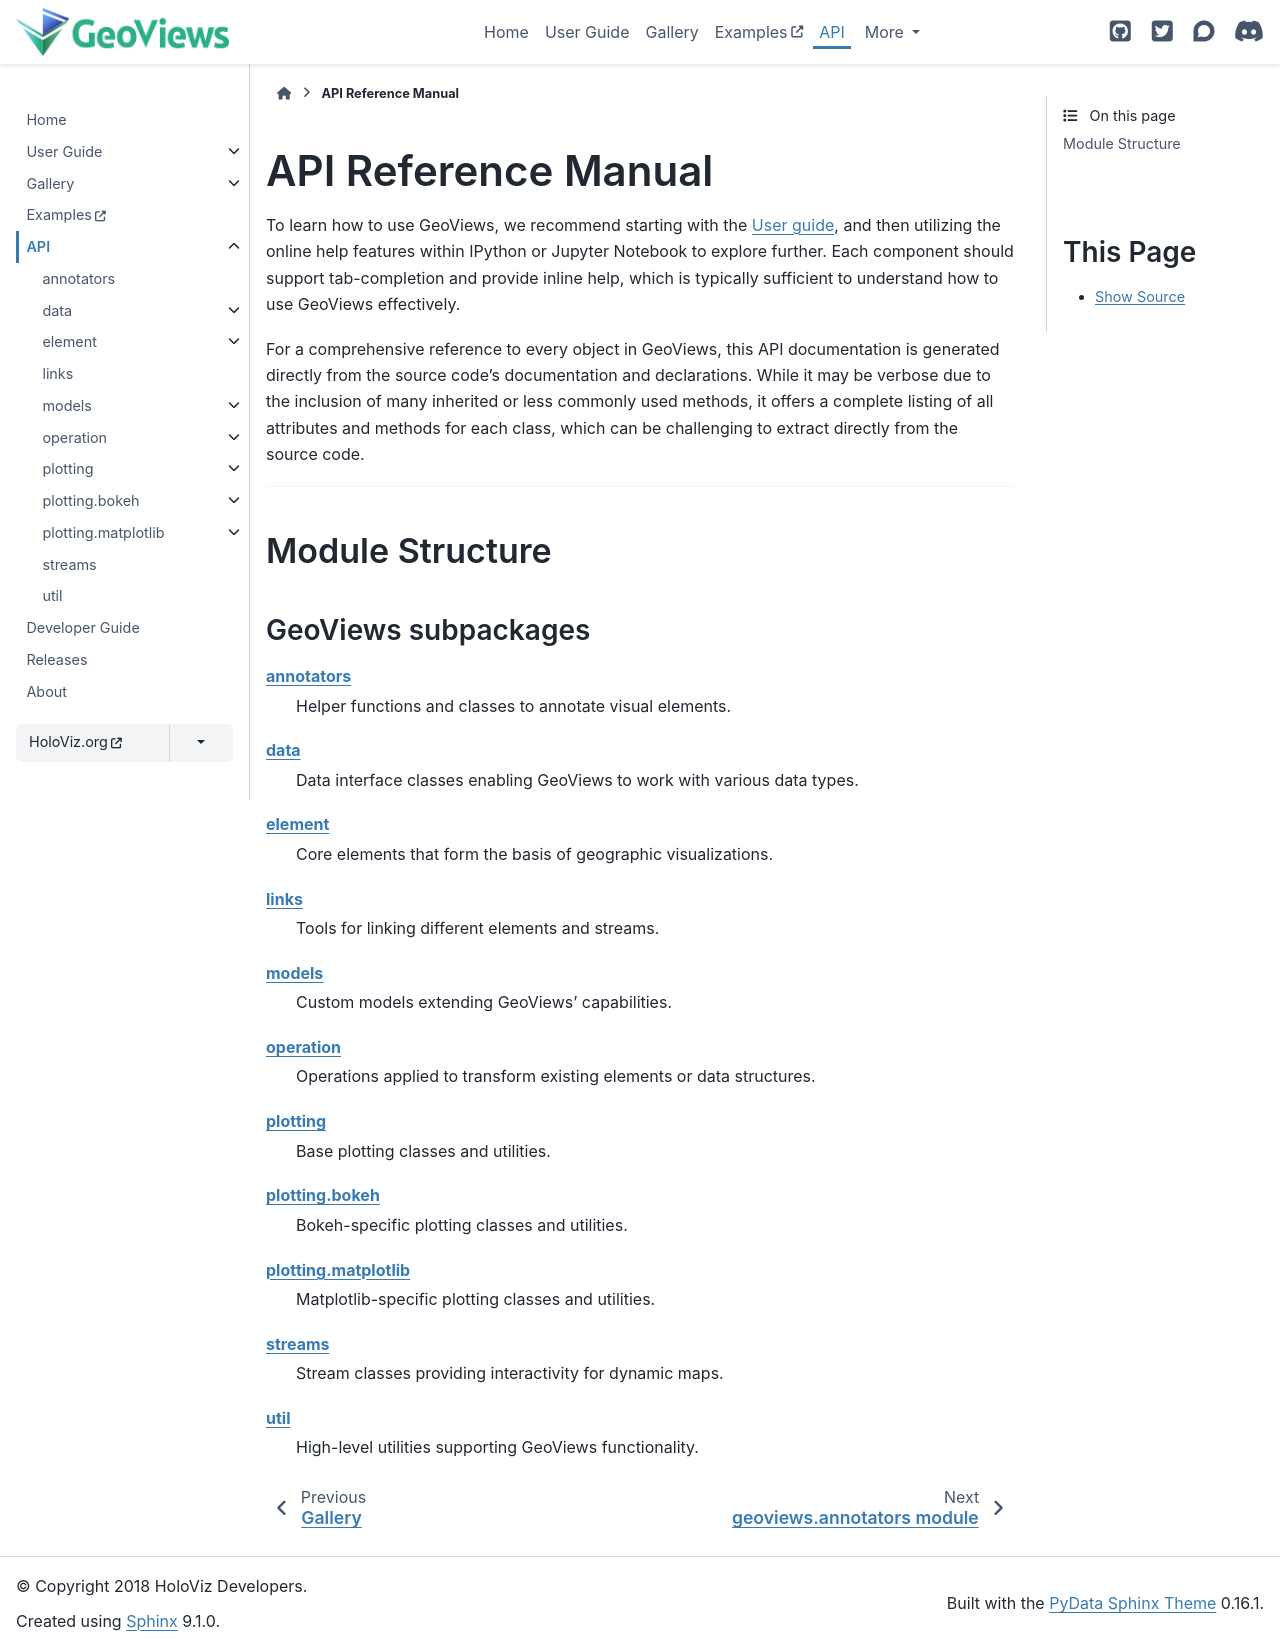

repository: holoviz/geoviews · page: reference_manual/index.html · generator: sphinx

********************
API Reference Manual
********************

To learn how to use GeoViews, we recommend starting with the
`User guide`_, and then utilizing the online help features within
IPython or Jupyter Notebook to explore further. Each component should support
tab-completion and provide inline help, which is typically sufficient to
understand how to use GeoViews effectively.

For a comprehensive reference to every object in GeoViews, this API documentation
is generated directly from the source code's documentation and declarations.
While it may be verbose due to the inclusion of many inherited or less commonly
used methods, it offers a complete listing of all attributes and methods for each
class, which can be challenging to extract directly from the source code.

--------

Module Structure
________________

GeoViews subpackages
---------------------

`annotators`_
  Helper functions and classes to annotate visual elements.

`data`_
  Data interface classes enabling GeoViews to work with various data types.

`element`_
  Core elements that form the basis of geographic visualizations.

`links`_
  Tools for linking different elements and streams.

`models`_
  Custom models extending GeoViews' capabilities.

`operation`_
  Operations applied to transform existing elements or data structures.

`plotting`_
  Base plotting classes and utilities.

`plotting.bokeh`_
  Bokeh-specific plotting classes and utilities.

`plotting.matplotlib`_
  Matplotlib-specific plotting classes and utilities.

`streams`_
  Stream classes providing interactivity for dynamic maps.

`util`_
  High-level utilities supporting GeoViews functionality.

.. toctree::
   :maxdepth: 2
   :hidden:

   annotators <geoviews.annotators>
   data <geoviews.data>
   element <geoviews.element>
   links <geoviews.links>
   models <geoviews.models>
   operation <geoviews.operation>
   plotting <geoviews.plotting>
   plotting.bokeh <geoviews.plotting.bokeh>
   plotting.matplotlib <geoviews.plotting.mpl>
   streams <geoviews.streams>
   util <geoviews.util>

.. _User guide: ../user_guide/index.html

.. _annotators: geoviews.annotators.html
.. _data: geoviews.data.html
.. _element: geoviews.element.html
.. _links: geoviews.links.html
.. _models: geoviews.models.html
.. _operation: geoviews.operation.html
.. _plotting: geoviews.plotting.html
.. _plotting.bokeh: geoviews.plotting.bokeh.html
.. _plotting.matplotlib: geoviews.plotting.mpl.html
.. _streams: geoviews.streams.html
.. _util: geoviews.util.html
